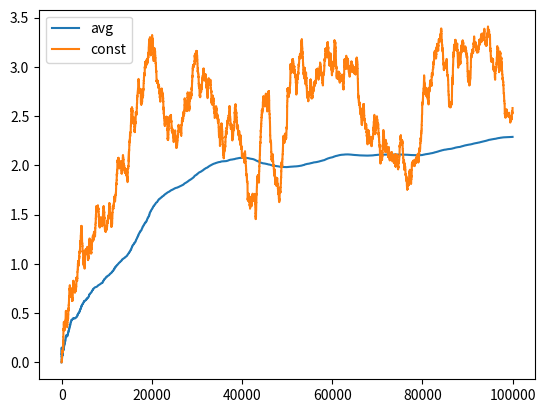

Write Python code to recreate this figure.
#!/usr/bin/env python

import numpy as np
from matplotlib import pyplot as plt

# Constants
limit = 100000    # iterations
epsilon = 0.1   #epsilon selection
sigma = 0.1     #variation in reward
kappa = 0.01
k = 10  #arms

# true reward
q_star = np.zeros([1, k])[0] #+ sigma * np.random.randn(k)

# 1st row is action, 2nd row is Q(A), 3rd row is N(A)
Q_est_avg = np.zeros([3, k])
Q_est_const = np.zeros([3, k])
for i in range(k):
    Q_est_avg[0][i] = i
    Q_est_const[0][i] = i

# Iterate
avg_reward_est = np.zeros([1, limit])[0]
const_reward_est = np.zeros([1, limit])[0]
for i in range(limit):
    # Shuffle the matrix
    Q_est_avg = Q_est_avg[:, np.random.permutation(k)]

    # W/ probability epsilon pick a random index
    if np.random.random() < epsilon:
        index = int(np.random.randint(k))
    else:
        index = int(Q_est_avg[0][np.argmax(Q_est_avg[1, :])])

    # Get a reward from an arm
    reward = q_star[int(Q_est_avg[0][index])] + np.random.normal(0, sigma)
    if(i > 1):
        avg_reward_est[i] = Q_est_avg[1].sum()/k * epsilon + Q_est_avg[1][np.argmax(Q_est_avg[1, :])] * (1 - epsilon)

    # Change estimates of arms
    Q_est_avg[2][index] += 1
    Q_est_avg[1][index] += (reward - Q_est_avg[1][index]) / Q_est_avg[2][index]


    """Constant Step Size """
    # Shuffle the matrix
    Q_est_const = Q_est_const[:, np.random.permutation(k)]

    # W/ probability epsilon pick a random index
    if np.random.random() < epsilon:
        index = int(np.random.randint(k))
    else:
        index = int(Q_est_const[0][np.argmax(Q_est_const[1, :])])

    # Get a reward from an arm
    reward = q_star[int(Q_est_const[0][index])] + np.random.normal(0, sigma)
    if(i > 1):
        const_reward_est[i] = Q_est_const[1].sum()/k * epsilon + Q_est_const[1][np.argmax(Q_est_const[1, :])] * (1 - epsilon)

    # Change estimates of arms
    Q_est_const[2][index] += 1
    Q_est_const[1][index] += (reward - Q_est_const[1][index]) * 0.1

    for j in range(k):
        q_star[j] += np.random.normal(0, kappa)


# plot
plt.plot(np.arange(limit), avg_reward_est)
plt.plot(np.arange(limit), const_reward_est)
plt.legend(("avg", "const"))
plt.show()
